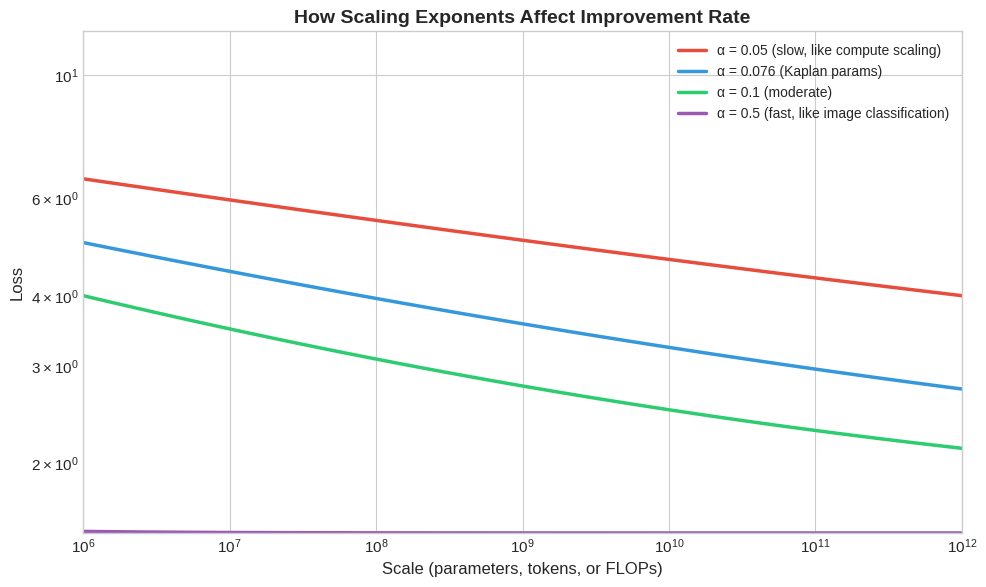

Source code (Python): (Note: this script raises an exception after producing the figure.)
"""
Generate scaling law visualizations for the AI Notes.
"""
import matplotlib.pyplot as plt
import numpy as np

# Set up the style
plt.style.use('seaborn-v0_8-whitegrid')
plt.rcParams['figure.facecolor'] = 'white'
plt.rcParams['axes.facecolor'] = 'white'
plt.rcParams['font.size'] = 11

def power_law_loss(x, a, alpha, floor=0):
    """L = floor + a * x^(-alpha)"""
    return floor + a * np.power(x, -alpha)

def chinchilla_loss(N, D, E=1.69, A=406.4, B=410.7, alpha=0.34, beta=0.28):
    """L(N, D) = E + A/N^α + B/D^β"""
    return E + A / np.power(N, alpha) + B / np.power(D, beta)


# ============================================================================
# Chart 1: Power Law Exponents Comparison
# ============================================================================
fig, ax = plt.subplots(figsize=(10, 6))

x = np.logspace(6, 12, 100)  # 1M to 1T

# Different exponents
exponents = [
    (0.05, 'α = 0.05 (slow, like compute scaling)', '#e74c3c'),
    (0.076, 'α = 0.076 (Kaplan params)', '#3498db'),
    (0.1, 'α = 0.1 (moderate)', '#2ecc71'),
    (0.5, 'α = 0.5 (fast, like image classification)', '#9b59b6'),
]

for alpha, label, color in exponents:
    y = power_law_loss(x, a=10, alpha=alpha, floor=1.5)
    ax.loglog(x, y, label=label, linewidth=2.5, color=color)

ax.set_xlabel('Scale (parameters, tokens, or FLOPs)', fontsize=12)
ax.set_ylabel('Loss', fontsize=12)
ax.set_title('How Scaling Exponents Affect Improvement Rate', fontsize=14, fontweight='bold')
ax.legend(loc='upper right', fontsize=10)
ax.set_xlim(1e6, 1e12)
ax.set_ylim(1.5, 12)

plt.tight_layout()
plt.savefig('/Users/vladgheorghe/obsidian/ai-notes/assets/scaling_exponents_comparison.png', dpi=150, bbox_inches='tight')
plt.close()
print("Generated: scaling_exponents_comparison.png")


# ============================================================================
# Chart 2: Chinchilla Optimal Allocation
# ============================================================================
fig, axes = plt.subplots(1, 2, figsize=(14, 5))

# Left: Loss surface
N_range = np.logspace(8, 11, 50)  # 100M to 100B params
D_range = np.logspace(9, 13, 50)  # 1B to 10T tokens
N_grid, D_grid = np.meshgrid(N_range, D_range)
L_grid = chinchilla_loss(N_grid, D_grid)

ax = axes[0]
contour = ax.contourf(np.log10(N_grid), np.log10(D_grid), L_grid, levels=20, cmap='viridis_r')
plt.colorbar(contour, ax=ax, label='Loss')

# Mark compute iso-lines (C = 6*N*D)
for C in [1e20, 1e21, 1e22, 1e23, 1e24]:
    D_iso = C / (6 * N_range)
    valid = (D_iso >= 1e9) & (D_iso <= 1e13)
    ax.plot(np.log10(N_range[valid]), np.log10(D_iso[valid]), 'w--', alpha=0.5, linewidth=1)

# Mark optimal path (N ∝ D for Chinchilla)
N_opt = np.logspace(8, 11, 20)
D_opt = 20 * N_opt  # 20 tokens per param
valid = D_opt <= 1e13
ax.plot(np.log10(N_opt[valid]), np.log10(D_opt[valid]), 'r-', linewidth=3, label='Chinchilla optimal (D=20N)')
ax.legend(loc='lower right')

ax.set_xlabel('log₁₀(Parameters)', fontsize=12)
ax.set_ylabel('log₁₀(Tokens)', fontsize=12)
ax.set_title('Loss Landscape: L(N, D)', fontsize=14, fontweight='bold')

# Right: Optimal scaling
ax = axes[1]
compute_budgets = np.logspace(18, 25, 100)

# Kaplan optimal (N ∝ C^0.73)
N_kaplan = 1e6 * np.power(compute_budgets / 1e18, 0.73)
D_kaplan = compute_budgets / (6 * N_kaplan)

# Chinchilla optimal (N ∝ C^0.5, D ∝ C^0.5)
N_chinchilla = 1e7 * np.power(compute_budgets / 1e18, 0.5)
D_chinchilla = compute_budgets / (6 * N_chinchilla)

ax.loglog(compute_budgets, N_kaplan, 'b-', linewidth=2.5, label='Kaplan: N ∝ C^0.73')
ax.loglog(compute_budgets, N_chinchilla, 'r-', linewidth=2.5, label='Chinchilla: N ∝ C^0.5')
ax.loglog(compute_budgets, D_chinchilla, 'r--', linewidth=2.5, label='Chinchilla: D ∝ C^0.5')

# Mark some famous models
models = [
    (3.15e23, 175e9, 'GPT-3'),
    (5e23, 70e9, 'Chinchilla'),
    (4e23, 280e9, 'Gopher'),
]
for c, n, name in models:
    ax.scatter([c], [n], s=100, zorder=5)
    ax.annotate(name, (c, n), textcoords="offset points", xytext=(10, 5), fontsize=10)

ax.set_xlabel('Compute Budget (FLOPs)', fontsize=12)
ax.set_ylabel('Parameters or Tokens', fontsize=12)
ax.set_title('Optimal Scaling: Kaplan vs Chinchilla', fontsize=14, fontweight='bold')
ax.legend(loc='upper left', fontsize=10)

plt.tight_layout()
plt.savefig('/Users/vladgheorghe/obsidian/ai-notes/assets/chinchilla_optimal_allocation.png', dpi=150, bbox_inches='tight')
plt.close()
print("Generated: chinchilla_optimal_allocation.png")


# ============================================================================
# Chart 3: The 6ND Approximation at Different Scales
# ============================================================================
fig, ax = plt.subplots(figsize=(10, 6))

# Model sizes (embedding dim)
dims = np.array([768, 1024, 2048, 4096, 8192, 12288])
labels = ['NanoChat d12\n(768)', '1024', '2048', '4096', '8192', 'GPT-3\n(12288)']

# Approximate calculations
n_layers = dims / 64  # rough scaling
n_heads = dims / 128
head_dim = 128
seq_len = 2048

# Matmul params ≈ 12 * d^2 * layers (very rough)
matmul_params = 12 * dims**2 * n_layers

# Simple 6N
simple_flops = 6 * matmul_params

# Attention term: 12 * heads * head_dim * seq_len * layers per token
attn_flops = 12 * n_heads * head_dim * seq_len * n_layers

# Percentage attention adds
attn_percentage = 100 * attn_flops / simple_flops

ax.bar(range(len(dims)), attn_percentage, color='#3498db', edgecolor='black', linewidth=1.5)
ax.set_xticks(range(len(dims)))
ax.set_xticklabels(labels, fontsize=10)
ax.set_ylabel('Attention FLOPs as % of 6N Term', fontsize=12)
ax.set_xlabel('Model Embedding Dimension', fontsize=12)
ax.set_title('Why 6ND Works Better at Large Scale', fontsize=14, fontweight='bold')

# Add percentage labels on bars
for i, pct in enumerate(attn_percentage):
    ax.annotate(f'{pct:.1f}%', (i, pct + 1), ha='center', fontsize=11, fontweight='bold')

ax.set_ylim(0, max(attn_percentage) * 1.15)
ax.axhline(y=5, color='red', linestyle='--', alpha=0.7, label='5% threshold')
ax.legend()

plt.tight_layout()
plt.savefig('/Users/vladgheorghe/obsidian/ai-notes/assets/6nd_approximation_accuracy.png', dpi=150, bbox_inches='tight')
plt.close()
print("Generated: 6nd_approximation_accuracy.png")


print("\nAll charts generated successfully!")
